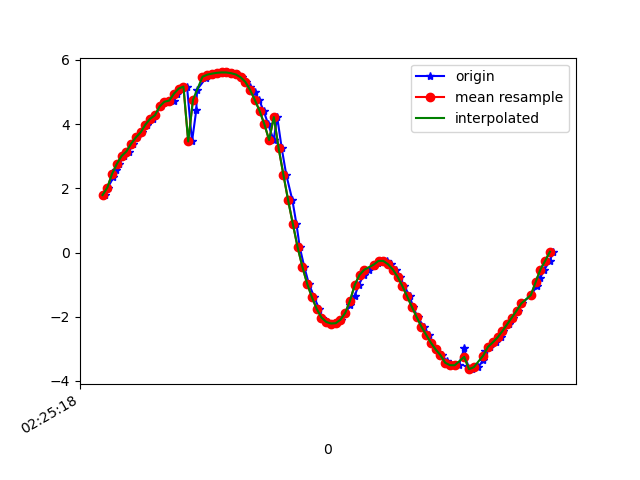

The table this chart was drawn from, first rows:
1617848718331, 544361872849305, 1.7907597, -0.8650488, 9.596087
1617848718342, 544361892080074, 2.021, -0.9144, 9.546
1617848718366, 544361911310844, 2.346, -1.121, 9.449
1617848718378, 544361930541614, 2.557, -1.169, 9.388
1617848718389, 544361949772384, 2.762, -1.278, 9.316
1617848718412, 544361969003154, 3.007, -1.296, 9.237
1617848718433, 544361988233924, 3.147, -1.309, 9.188
1617848718446, 544362007464694, 3.387, -1.528, 9.068
1617848718465, 544362026695464, 3.585, -1.577, 8.983
1617848718484, 544362045926234, 3.742, -1.629, 8.91
1617848718508, 544362065157004, 3.985, -1.792, 8.772
1617848718531, 544362084387774, 4.166, -1.817, 8.682
1617848718540, 544362103618544, 4.276, -1.904, 8.61
1617848718566, 544362122849314, 4.552, -2.126, 8.414
1617848718597, 544362142080084, 4.697, -2.195, 8.316
1617848718619, 544362161310854, 4.733, -2.294, 8.269
1617848718635, 544362180541624, 4.948, -2.495, 8.083
1617848718653, 544362199772394, 5.108, -2.562, 7.961
1617848718675, 544362219003164, 5.17, -2.676, 7.883
1617848718696, 544362238233934, 3.46, -2.126, 8.919
1617848718714, 544362257464704, 4.441, -2.545, 8.357
1617848718717, 544362276695474, 5.07, -2.908, 7.866
1617848718756, 544362295926244, 5.452, -3.223, 7.479
1617848718757, 544362315157014, 5.5, -3.321, 7.4
1617848718769, 544362334387784, 5.541, -3.421, 7.324
1617848718789, 544362353618554, 5.573, -3.529, 7.247
1617848718806, 544362372849324, 5.598, -3.652, 7.167
1617848718828, 544362392080094, 5.61, -3.797, 7.082
1617848718845, 544362411310864, 5.609, -3.982, 6.98
1617848718863, 544362430541634, 5.587, -4.266, 6.828
1617848718883, 544362449772404, 5.547, -4.695, 6.575
1617848718908, 544362469003174, 5.461, -5.255, 6.213
1617848718921, 544362488233944, 5.317, -5.925, 5.716
1617848718940, 544362507464714, 5.149, -6.705, 4.957
1617848718959, 544362526695484, 4.988, -7.529, 3.805
1617848718978, 544362545926254, 4.752, -8.259, 2.292
1617848718997, 544362565157024, 4.415, -8.736, 0.474
1617848719016, 544362584387794, 3.999, -8.827, -1.46
1617848719039, 544362603618564, 3.505, -8.558, -3.244
1617848719054, 544362622849334, 4.221, -7.847, -4.081
1617848719073, 544362642080104, 3.25, -7.213, -5.784
1617848719092, 544362661310874, 2.425, -6.59, -6.836
1617848719118, 544362680541644, 1.624, -6.345, -7.29
1617848719135, 544362699772414, 0.881, -6.473, -7.305
1617848719149, 544362719003184, 0.1577, -6.717, -7.134
1617848719168, 544362738233954, -0.4509, -6.919, -6.926
1617848719187, 544362757464724, -0.9749, -7.121, -6.662
1617848719210, 544362776695494, -1.393, -7.212, -6.487
1617848719230, 544362795926264, -1.757, -7.158, -6.458
1617848719244, 544362815157034, -2.027, -7.108, -6.435
1617848719265, 544362834387804, -2.162, -7.141, -6.354
1617848719287, 544362853618574, -2.211, -7.229, -6.237
1617848719302, 544362872849344, -2.202, -7.364, -6.079
1617848719321, 544362892080114, -2.09, -7.529, -5.915
1617848719340, 544362911310884, -1.88, -7.688, -5.78
1617848719362, 544362930541654, -1.642, -7.829, -5.662
1617848719379, 544362949772424, -1.359, -7.903, -5.633
1617848719397, 544362969003194, -1.008, -7.924, -5.677
1617848719418, 544362988233964, -0.6966, -8.006, -5.609
1617848719438, 544363007464734, -0.5354, -8.266, -5.237
1617848719461, 544363026695504, -0.422, -8.668, -4.553
... 39 more rows
